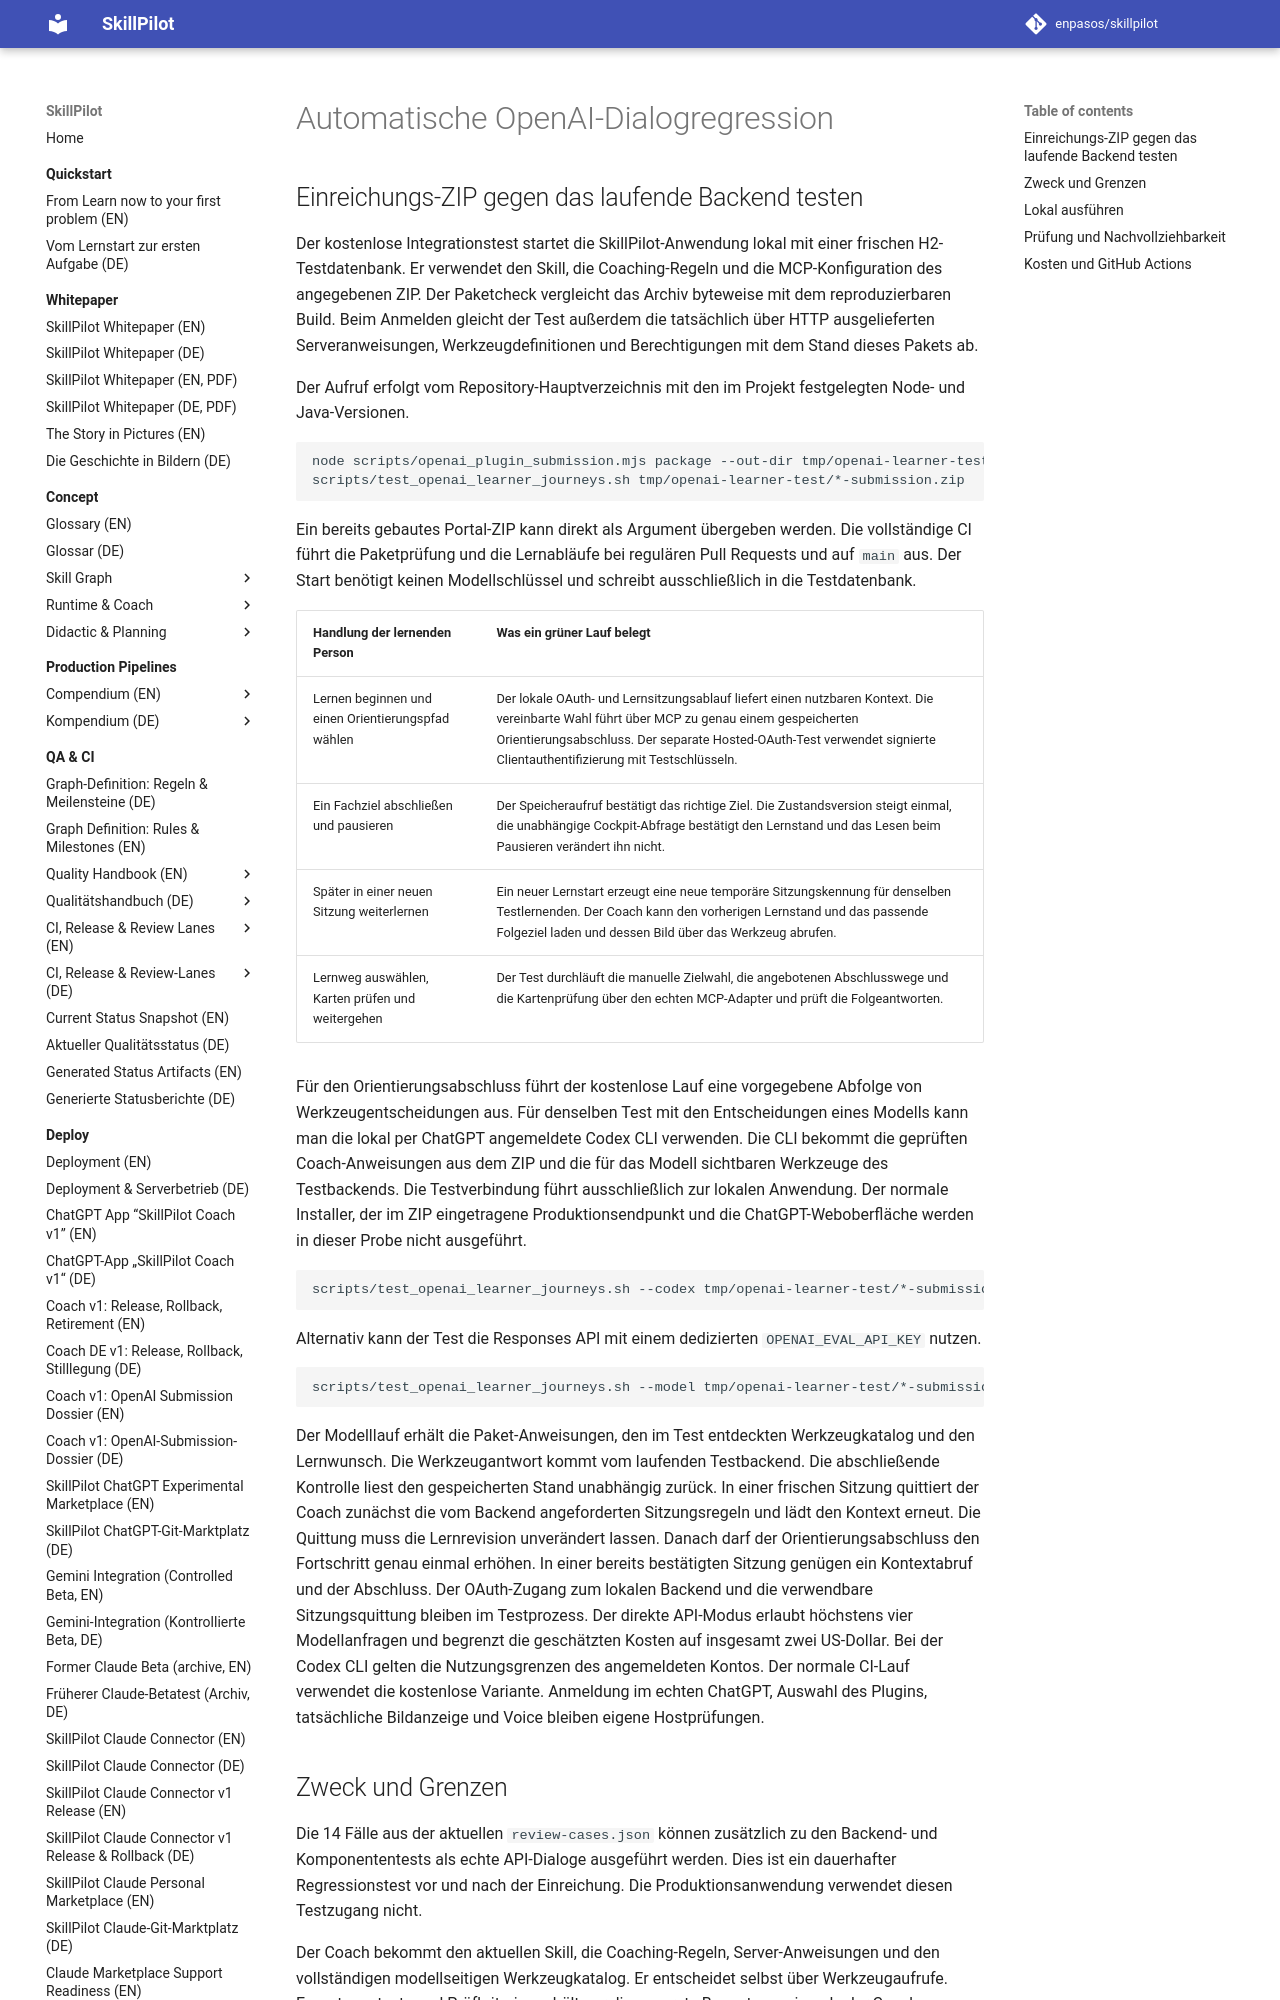

repository: enpasos/skillpilot · page: qa-ci/openai-dialog-regression/index.html · generator: mkdocs

# Automatische OpenAI-Dialogregression

## Einreichungs-ZIP gegen das laufende Backend testen

Der kostenlose Integrationstest startet die SkillPilot-Anwendung lokal mit einer frischen
H2-Testdatenbank. Er verwendet den Skill, die Coaching-Regeln und die MCP-Konfiguration
des angegebenen ZIP. Der Paketcheck vergleicht das Archiv byteweise mit dem reproduzierbaren
Build. Beim Anmelden gleicht der Test außerdem die tatsächlich über HTTP ausgelieferten
Serveranweisungen, Werkzeugdefinitionen und Berechtigungen mit dem Stand dieses Pakets ab.

Der Aufruf erfolgt vom Repository-Hauptverzeichnis mit den im Projekt festgelegten Node- und Java-Versionen.

```bash
node scripts/openai_plugin_submission.mjs package --out-dir tmp/openai-learner-test
scripts/test_openai_learner_journeys.sh tmp/openai-learner-test/*-submission.zip
```

Ein bereits gebautes Portal-ZIP kann direkt als Argument übergeben werden. Die vollständige
CI führt die Paketprüfung und die Lernabläufe bei regulären Pull Requests und auf `main` aus.
Der Start benötigt keinen Modellschlüssel und schreibt ausschließlich in die Testdatenbank.

| Handlung der lernenden Person | Was ein grüner Lauf belegt |
|---|---|
| Lernen beginnen und einen Orientierungspfad wählen | Der lokale OAuth- und Lernsitzungsablauf liefert einen nutzbaren Kontext. Die vereinbarte Wahl führt über MCP zu genau einem gespeicherten Orientierungsabschluss. Der separate Hosted-OAuth-Test verwendet signierte Clientauthentifizierung mit Testschlüsseln. |
| Ein Fachziel abschließen und pausieren | Der Speicheraufruf bestätigt das richtige Ziel. Die Zustandsversion steigt einmal, die unabhängige Cockpit-Abfrage bestätigt den Lernstand und das Lesen beim Pausieren verändert ihn nicht. |
| Später in einer neuen Sitzung weiterlernen | Ein neuer Lernstart erzeugt eine neue temporäre Sitzungskennung für denselben Testlernenden. Der Coach kann den vorherigen Lernstand und das passende Folgeziel laden und dessen Bild über das Werkzeug abrufen. |
| Lernweg auswählen, Karten prüfen und weitergehen | Der Test durchläuft die manuelle Zielwahl, die angebotenen Abschlusswege und die Kartenprüfung über den echten MCP-Adapter und prüft die Folgeantworten. |

Für den Orientierungsabschluss führt der kostenlose Lauf eine vorgegebene Abfolge von
Werkzeugentscheidungen aus. Für denselben Test mit den Entscheidungen eines Modells kann
man die lokal per ChatGPT angemeldete Codex CLI verwenden. Die CLI bekommt die geprüften
Coach-Anweisungen aus dem ZIP und die für das Modell sichtbaren Werkzeuge des Testbackends.
Die Testverbindung führt ausschließlich zur lokalen Anwendung. Der normale Installer,
der im ZIP eingetragene Produktionsendpunkt und die ChatGPT-Weboberfläche werden in dieser
Probe nicht ausgeführt.

```bash
scripts/test_openai_learner_journeys.sh --codex tmp/openai-learner-test/*-submission.zip
```

Alternativ kann der Test die Responses API mit einem dedizierten `OPENAI_EVAL_API_KEY` nutzen.

```bash
scripts/test_openai_learner_journeys.sh --model tmp/openai-learner-test/*-submission.zip
```

Der Modelllauf erhält die Paket-Anweisungen, den im Test entdeckten Werkzeugkatalog und
den Lernwunsch. Die Werkzeugantwort kommt vom laufenden Testbackend. Die abschließende
Kontrolle liest den gespeicherten Stand unabhängig zurück. In einer frischen Sitzung
quittiert der Coach zunächst die vom Backend angeforderten Sitzungsregeln und lädt den
Kontext erneut. Die Quittung muss die Lernrevision unverändert lassen. Danach darf der
Orientierungsabschluss den Fortschritt genau einmal erhöhen. In einer bereits
bestätigten Sitzung genügen ein Kontextabruf und der Abschluss.
Der OAuth-Zugang zum lokalen Backend und die verwendbare Sitzungsquittung bleiben im
Testprozess. Der direkte API-Modus erlaubt höchstens vier Modellanfragen und begrenzt die
geschätzten Kosten auf insgesamt zwei US-Dollar. Bei der Codex CLI gelten die Nutzungsgrenzen
des angemeldeten Kontos. Der normale CI-Lauf
verwendet die kostenlose Variante. Anmeldung im echten ChatGPT, Auswahl des Plugins,
tatsächliche Bildanzeige und Voice bleiben eigene Hostprüfungen.
